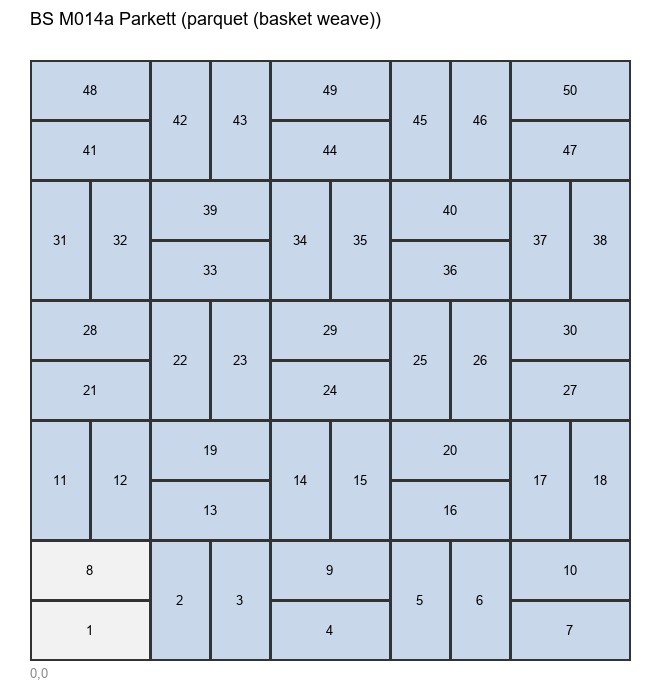

Values plotted in this chart, from the file beside it:
id, x, y, size, rotation, white_on_sheet
1, 10.0, 5.0, 20x10, 0, True
2, 25.0, 10.0, 20x10, 90, False
3, 35.0, 10.0, 20x10, 90, False
4, 50.0, 5.0, 20x10, 0, False
5, 65.0, 10.0, 20x10, 90, False
6, 75.0, 10.0, 20x10, 90, False
7, 90.0, 5.0, 20x10, 0, False
8, 10.0, 15.0, 20x10, 0, True
9, 50.0, 15.0, 20x10, 0, False
10, 90.0, 15.0, 20x10, 0, False
11, 5.0, 30.0, 20x10, 90, False
12, 15.0, 30.0, 20x10, 90, False
13, 30.0, 25.0, 20x10, 0, False
14, 45.0, 30.0, 20x10, 90, False
15, 55.0, 30.0, 20x10, 90, False
16, 70.0, 25.0, 20x10, 0, False
17, 85.0, 30.0, 20x10, 90, False
18, 95.0, 30.0, 20x10, 90, False
19, 30.0, 35.0, 20x10, 0, False
20, 70.0, 35.0, 20x10, 0, False
21, 10.0, 45.0, 20x10, 0, False
22, 25.0, 50.0, 20x10, 90, False
23, 35.0, 50.0, 20x10, 90, False
24, 50.0, 45.0, 20x10, 0, False
25, 65.0, 50.0, 20x10, 90, False
26, 75.0, 50.0, 20x10, 90, False
27, 90.0, 45.0, 20x10, 0, False
28, 10.0, 55.0, 20x10, 0, False
29, 50.0, 55.0, 20x10, 0, False
30, 90.0, 55.0, 20x10, 0, False
31, 5.0, 70.0, 20x10, 90, False
32, 15.0, 70.0, 20x10, 90, False
33, 30.0, 65.0, 20x10, 0, False
34, 45.0, 70.0, 20x10, 90, False
35, 55.0, 70.0, 20x10, 90, False
36, 70.0, 65.0, 20x10, 0, False
37, 85.0, 70.0, 20x10, 90, False
38, 95.0, 70.0, 20x10, 90, False
39, 30.0, 75.0, 20x10, 0, False
40, 70.0, 75.0, 20x10, 0, False
41, 10.0, 85.0, 20x10, 0, False
42, 25.0, 90.0, 20x10, 90, False
43, 35.0, 90.0, 20x10, 90, False
44, 50.0, 85.0, 20x10, 0, False
45, 65.0, 90.0, 20x10, 90, False
46, 75.0, 90.0, 20x10, 90, False
47, 90.0, 85.0, 20x10, 0, False
48, 10.0, 95.0, 20x10, 0, False
49, 50.0, 95.0, 20x10, 0, False
50, 90.0, 95.0, 20x10, 0, False
